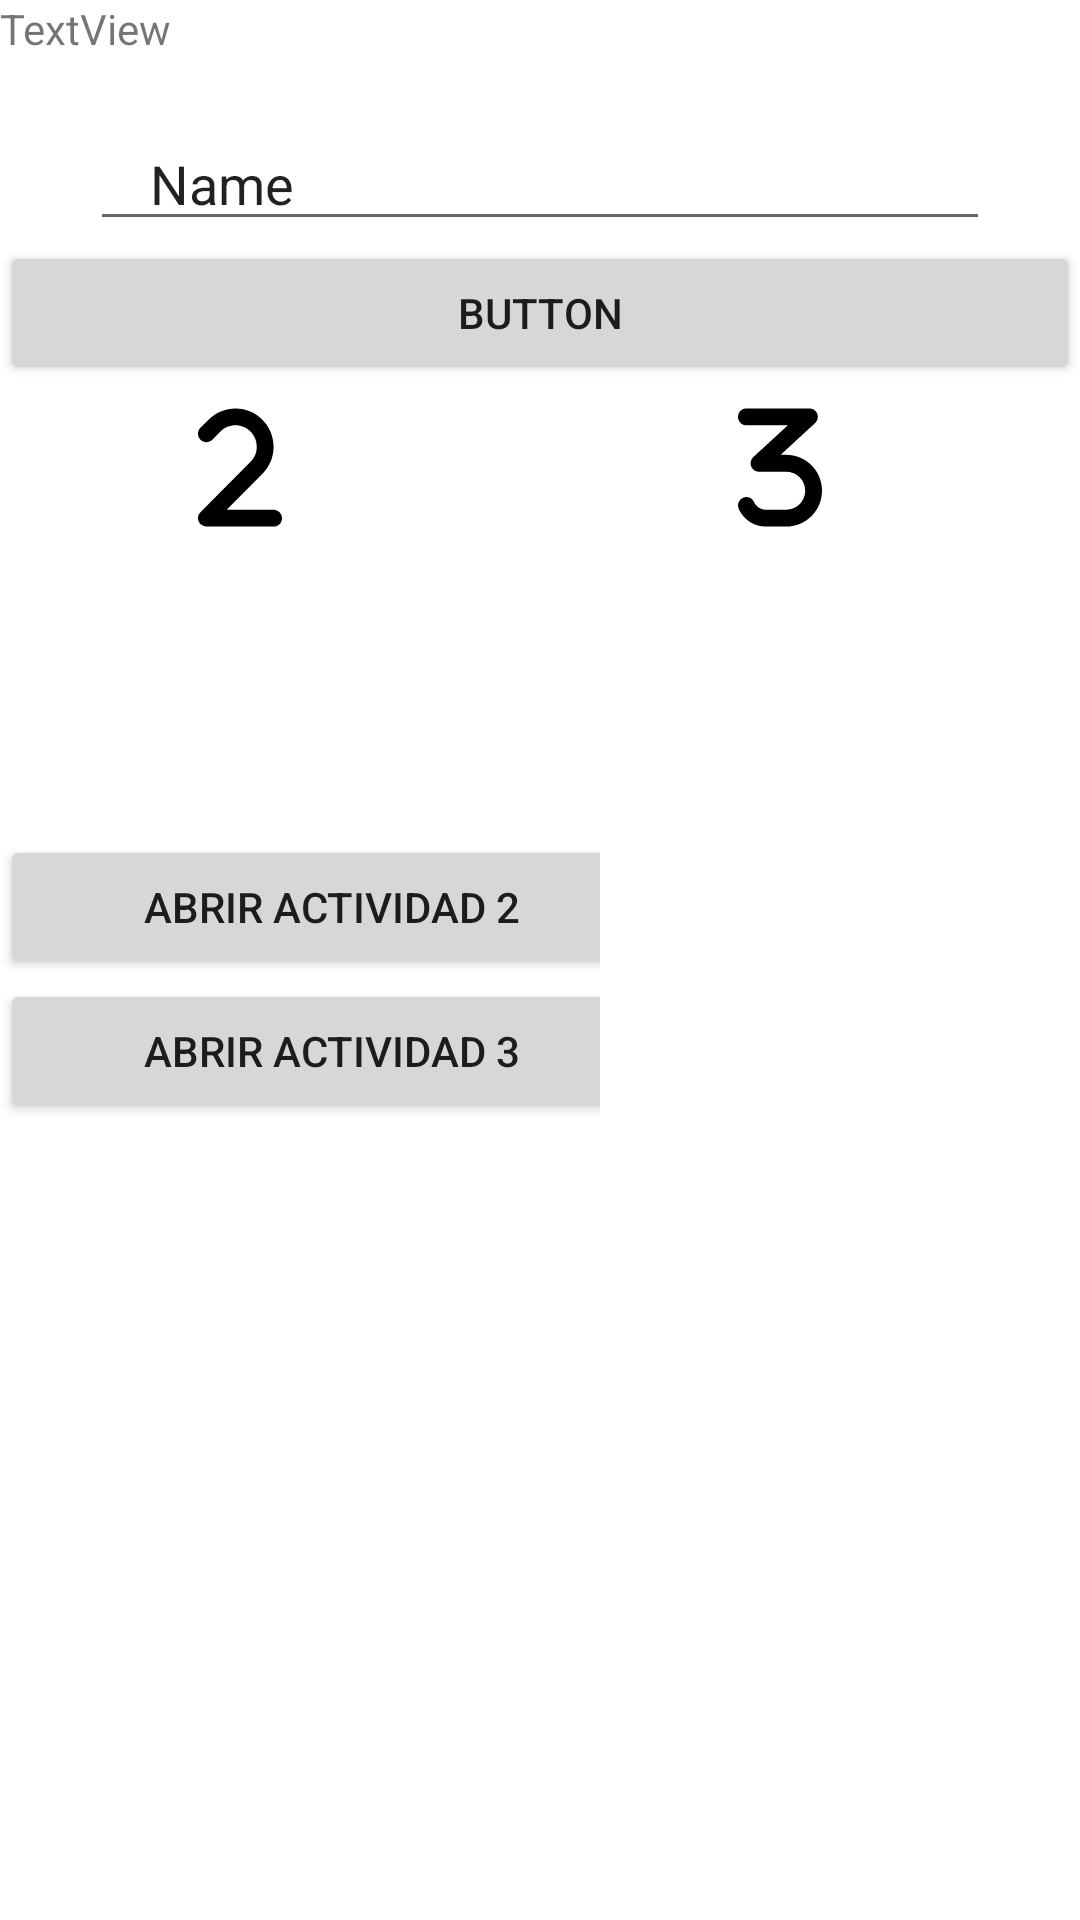

Here is an Android app screen rendered from its layout file. Give the layout XML and the strings, colors and styles it references.
<!-- AndroidManifest.xml: application theme Theme.U1PTCicloVida -->
<!-- res/layout/activity_main.xml -->
<?xml version="1.0" encoding="utf-8"?>
<LinearLayout xmlns:android="http://schemas.android.com/apk/res/android"
    xmlns:app="http://schemas.android.com/apk/res-auto"
    xmlns:tools="http://schemas.android.com/tools"
    android:layout_width="match_parent"
    android:layout_height="match_parent"

    android:orientation="vertical"

    tools:context=".MainActivity">


    <TextView
        android:id="@+id/textView"
        android:layout_width="match_parent"
        android:layout_height="wrap_content"
        android:text="TextView" />

    <EditText
        android:id="@+id/editTextText"
        android:layout_width="match_parent"
        android:layout_height="wrap_content"
        android:layout_marginRight="30dp"
        android:layout_marginLeft="30dp"
        android:paddingLeft="20dp"
        android:layout_marginTop="20dp"
        android:ems="10"
        android:inputType="text"
        android:text="Name" />

    <Button
        android:id="@+id/button"
        android:layout_width="match_parent"
        android:layout_height="wrap_content"
        android:onClick="seDaClick"
        android:text="Button"
        tools:ignore="OnClick" />


    <LinearLayout
        android:layout_width="match_parent"
        android:layout_height="50dp"
        android:orientation="horizontal"
        >

        <ImageView
            android:id="@+id/bucIcon"
            android:layout_width="wrap_content"
            android:layout_height="wrap_content"
            android:layout_weight="1"
            android:onClick="abreActivity2"
            android:paddingTop="5dp"
            android:src="@drawable/svg2"
            />


        <ImageView
            android:id="@+id/houseIcon"
            android:layout_width="match_parent"
            android:layout_height="wrap_content"
            android:layout_weight="1"
            android:onClick="abreActivity3"
            android:paddingTop="5dp"
            android:src="@drawable/svg3"
            />
    </LinearLayout>
    


    <LinearLayout
        android:orientation="vertical"
        android:layout_width="200dp"
        android:layout_height="wrap_content"
        android:layout_marginTop="100dp">

        <Button
            android:id="@+id/button_to_p2"
            android:layout_width="221dp"
            android:layout_height="wrap_content"
            android:onClick="abreActivity2"
            android:text="Abrir actividad 2" />

        <Button
            android:id="@+id/button_to_p3"
            android:layout_width="221dp"
            android:layout_height="wrap_content"
            android:onClick="abreActivity3"
            android:text="Abrir actividad 3" />


    </LinearLayout>


</LinearLayout>
<!-- resources referenced by this layout -->
<resources>
  <!-- drawable svg2 (drawable) -->
  <vector xmlns:android="http://schemas.android.com/apk/res/android"
      android:width="320dp"
      android:height="512dp"
      android:viewportWidth="320"
      android:viewportHeight="512">
    <path
        android:fillColor="#FF000000"
        android:pathData="M142.9,96c-21.5,0 -42.2,8.5 -57.4,23.8L54.6,150.6c-12.5,12.5 -32.8,12.5 -45.3,0s-12.5,-32.8 0,-45.3L40.2,74.5C67.5,47.3 104.4,32 142.9,32C223,32 288,97 288,177.1c0,38.5 -15.3,75.4 -42.5,102.6L109.3,416H288c17.7,0 32,14.3 32,32s-14.3,32 -32,32H32c-12.9,0 -24.6,-7.8 -29.6,-19.8s-2.2,-25.7 6.9,-34.9L200.2,234.5c15.2,-15.2 23.8,-35.9 23.8,-57.4c0,-44.8 -36.3,-81.1 -81.1,-81.1z"/>
  </vector>
  <!-- drawable svg3 (drawable) -->
  <vector xmlns:android="http://schemas.android.com/apk/res/android"
      android:width="320dp"
      android:height="512dp"
      android:viewportWidth="320"
      android:viewportHeight="512">
    <path
        android:fillColor="#FF000000"
        android:pathData="M0,64C0,46.3 14.3,32 32,32H272c13.2,0 25,8.1 29.8,20.4s1.5,26.3 -8.2,35.2L162.3,208H184c75.1,0 136,60.9 136,136s-60.9,136 -136,136H105.4C63,480 24.2,456 5.3,418.1l-1.9,-3.8c-7.9,-15.8 -1.5,-35 14.3,-42.9s35,-1.5 42.9,14.3l1.9,3.8c8.1,16.3 24.8,26.5 42.9,26.5H184c39.8,0 72,-32.2 72,-72s-32.2,-72 -72,-72H80c-13.2,0 -25,-8.1 -29.8,-20.4s-1.5,-26.3 8.2,-35.2L189.7,96H32C14.3,96 0,81.7 0,64z"/>
  </vector>
  <style name="Theme.U1PTCicloVida" parent="Theme.MaterialComponents.DayNight.DarkActionBar">
          
          <item name="colorPrimary">@color/purple_500</item>
          <item name="colorPrimaryVariant">@color/purple_700</item>
          <item name="colorOnPrimary">@color/white</item>
          
          <item name="colorSecondary">@color/teal_200</item>
          <item name="colorSecondaryVariant">@color/teal_700</item>
          <item name="colorOnSecondary">@color/black</item>
          
          <item name="android:statusBarColor">?attr/colorPrimaryVariant</item>
          
      </style>
  <!-- not gathered from this repository: default colours our renderer supplied (Android Studio template values) -->
  <color name="purple_500">#FF6200EE</color>
  <color name="purple_700">#FF3700B3</color>
  <color name="teal_200">#FF03DAC5</color>
  <color name="teal_700">#FF018786</color>
  <color name="black">#FF000000</color>
  <color name="white">#FFFFFFFF</color>
</resources>
